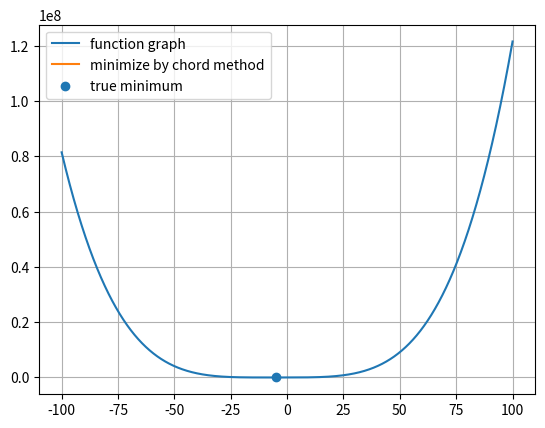

Recreate this plot in Python.
import numpy as np
import matplotlib.pyplot as plt
import scipy.optimize as optimize
from scipy.optimize import linprog

A, B = -10, 15
GLOBAL_A, GLOBAL_B = -100, 100
GLOBAL_PIECE_COUNT = 4
STEP = 0.001
EPS = 1e-3
SOL1 = -5


def func(x):
    return (x + 5) ** 4


def der_func(x):
    return 4 * (x + 5) ** 3


def f(params):
    # print(params)  # <-- you'll see that params is a NumPy array
    x1, x2 = params  # <-- for readability you may wish to assign names to the component variables
    return 4 * x1 ** 2 + 4 * x1 + x2 ** 2 - 8 * x2 + 5


# linear_constraint = LinearConstraint([[1, 2], [2, 1]], [-np.inf, 1], [1, 1])


def chord(start, end, eps):
    x = start
    a = start
    b = end
    n = 0
    x_arr = []
    if der_func(a) * der_func(b) > 0:
        return None, None, None
    while abs(der_func(x)) > eps:
        x = b - der_func(b) * (b - a) / (der_func(b) - der_func(a))
        x_arr.append(abs(x - SOL1))
        if der_func(a) * der_func(x) < 0:
            b = x
        else:
            if der_func(x) * der_func(b) < 0:
                a = x
        n += 1
    return x, n, x_arr


def simple_chord():
    X = np.arange(A, B, STEP)
    x1, n, n_arr = chord(A, B, EPS)
    plt.plot(X, func(X), label='function graph')
    print(x1, n)
    plt.scatter(x1, func(x1), label='minimize by chord method')
    plt.scatter(SOL1, func(SOL1), label='true minimum')
    plt.grid()
    plt.legend()
    plt.show()
    N = np.arange(0, n, 1)
    plt.plot(N, n_arr, label='error on ones iteration')
    plt.xlabel("iteration")
    plt.ylabel("abs error")
    plt.grid()
    plt.legend()
    plt.show()


def global_chord():
    sol = []
    sol_y = []
    h = (GLOBAL_B - GLOBAL_A) / GLOBAL_PIECE_COUNT
    for i in range(GLOBAL_PIECE_COUNT):
        x1, n, n_arr = chord(GLOBAL_A + i * h, GLOBAL_A + (i + 1) * h, EPS)
        if x1 is not None:
            sol.append(x1)
            sol_y.append(func(x1))
    X = np.arange(GLOBAL_A, GLOBAL_B, STEP)
    plt.plot(X, func(X), label='function graph')
    plt.plot(sol, sol_y, label='minimize by chord method')
    plt.scatter(SOL1, func(SOL1), label='true minimum')
    plt.grid()
    plt.legend()
    plt.show()


def two_sol():
    initial_guess = [1, 1]
    result = optimize.minimize(f, initial_guess)
    if result.success:
        fitted_params = result.x
        print(fitted_params)
    else:
        raise ValueError(result.message)


# def shraf(eps):
#     i = 1
#
#     while i < 1000:
#         if curr_func(x_c) < eps:
#             break
#         curr_func = lambda x: rz(x) + r * (1.0 / (h_1(x) ** 2 + h_2(x) ** 2 + h_3(x) ** 2))
#         x_c = minimize(curr_func, x_c).x;
#         i += 1
#         r *= b;
#
global_chord()
two_sol()
